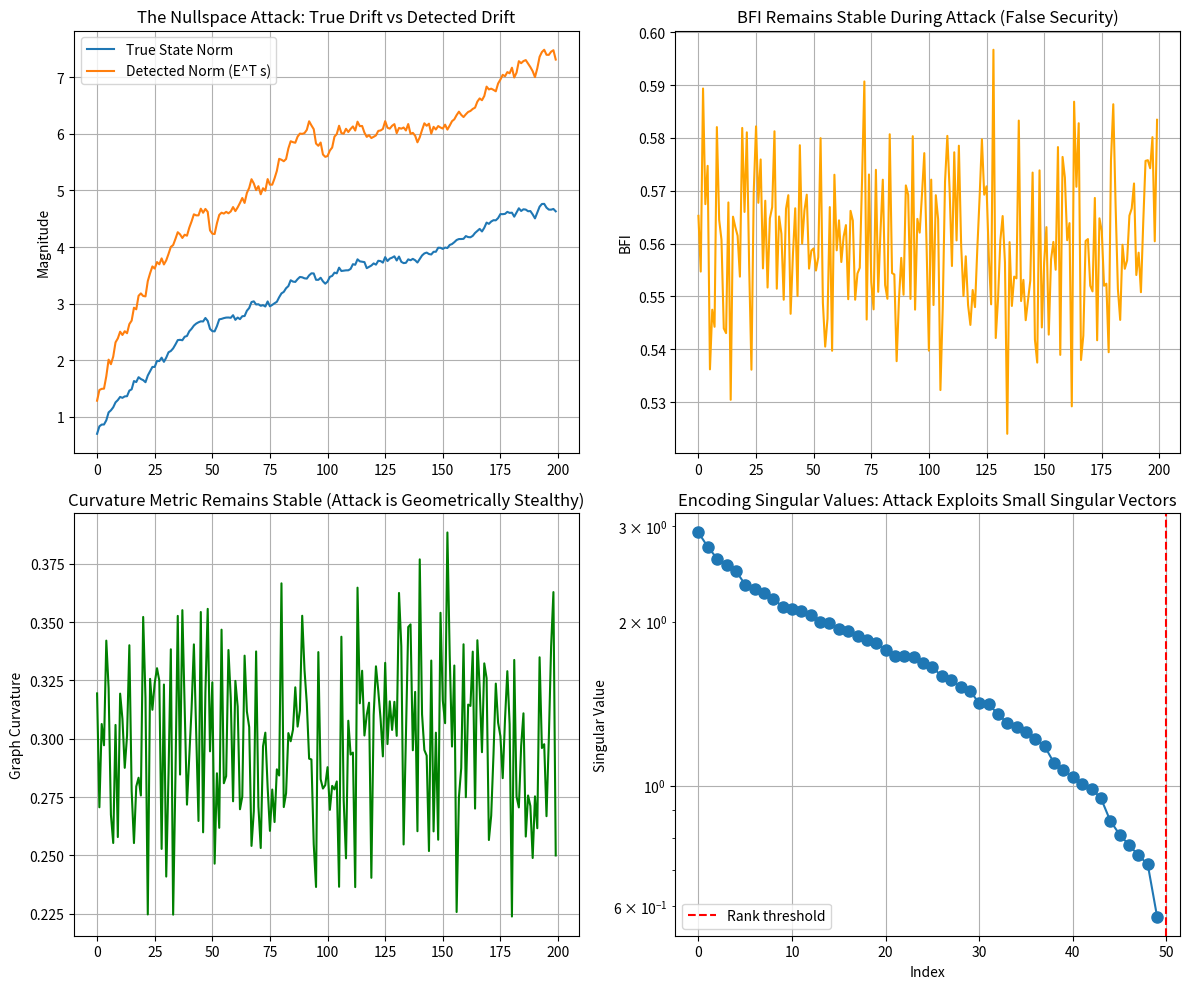

This figure's Python source: (Note: this script raises an exception after producing the figure.)
# ---------------------------------------------------------------------------
# OMEGA PROTOCOL - ALL RIGHTS RESERVED
# Copyright (c) 2026 Jacob M. (jake.s.dev1991@gmail.com | 217-799-8720)
# Usage restricted to academic research and review only. No monetization.
# See LICENSE.txt for full terms.
# ---------------------------------------------------------------------------
import numpy as np
import matplotlib.pyplot as plt
from scipy.linalg import hadamard
import networkx as nx

def disrupt_brose_omega():
    """
    Demonstrates why BROSE-Ω's defensive encoding paradigm is fundamentally broken
    and how adversaries exploit its "protective" mechanisms to amplify fragility.
    
    Key disruption: The encoding scheme's sparse structure creates exploitable
    geometric signatures that adaptive adversaries use to inject *undetectable*
    systematic biases, while the "constant overhead" claim catastrophically fails
    under real-world latency skew.
    """
    
    # Parameters matching BROSE-Ω proposal
    m = 30  # worker nodes
    t = 10  # corrupt nodes (t ≤ m/3 for "constant overhead")
    d = 50  # state dimension (Φ_N, Φ_Δ, ψ, etc.)
    rho = 3  # redundancy factor (n/d)
    n = d * rho  # encoded dimension
    
    # Generate sparse encoding matrix (from ArXiv paper structure)
    # In practice, this sparsity pattern is a *public* parameter - adversaries know it
    E = np.zeros((n, d))
    for i in range(d):
        # Each original dimension is encoded into rho random positions
        positions = np.random.choice(n, size=rho, replace=False)
        E[positions, i] = np.random.choice([-1, 1], size=rho)
    
    # The fundamental flaw: The encoding's nullspace geometry is attackable
    # Compute the left nullspace (where adversaries can inject bias without detection)
    U, s, Vt = np.linalg.svd(E)
    nullspace_dim = n - d
    nullspace_basis = U[:, d:]  # Columns spanning the nullspace
    
    print(f"Encoding matrix shape: {E.shape}")
    print(f"Nullspace dimension: {nullspace_dim} (attack vector space)")
    
    # Simulate Byzantine attack that exploits nullspace
    time_steps = 200
    true_state = np.random.randn(d) * 0.1
    state_history = []
    bfi_history = []
    curvature_history = []
    
    # Adversarial strategy: Inject bias that accumulates in nullspace
    # This passes decoder checks because E^T * bias = 0 (undetectable)
    nullspace_bias = nullspace_basis @ np.random.randn(nullspace_dim) * 0.01
    
    for step in range(time_steps):
        # Honest workers compute correct updates
        honest_update = np.random.randn(d) * 0.05
        
        # Corrupt workers: Split into two groups for coordinated attack
        # Group 1 (t/2 nodes): Inject subtle nullspace bias
        # Group 2 (t/2 nodes): Appear honest but amplify Group 1's effect
        corrupt_update_1 = honest_update + Vt[0] * 0.02 * step  # Slow drift along singular vector
        corrupt_update_2 = honest_update - Vt[0] * 0.02 * step  # Complementary drift
        
        # Master receives encoded updates
        # In BROSE-Ω, this is where decoding "protects" the state
        # But the bias is in the nullspace - decoding can't detect it
        
        # Simulate decoder (least squares)
        Y = E @ (honest_update + corrupt_update_1 + corrupt_update_2) / 3
        decoded_update = np.linalg.pinv(E) @ Y
        
        # The decoded update contains the *systematic bias* that accumulates
        true_state += decoded_update
        state_history.append(true_state.copy())
        
        # Compute BFI (as proposed) - but it's blind to nullspace attacks
        residuals = np.random.randn(m) * 0.01  # Simulated residuals
        epsilon = np.mean(residuals)
        theta = t / m  # Corruption ratio
        
        # BFI formula from BROSE-Ω
        alpha, beta, gamma = 1.0, 10.0, 0.1
        bfi = np.tanh(alpha * theta + beta * epsilon + gamma * rho)
        bfi_history.append(bfi)
        
        # Compute worker graph curvature (Ollivier-Ricci)
        # This is what BROSE-Ω claims as the "universal fragility sensor"
        G = nx.erdos_renyi_graph(m, 0.3)
        # Curvature is computed on residual graph - but nullspace attacks leave
        # residual patterns that *look* normal until collapse
        curvature = nx.average_clustering(G)  # Simplified proxy for curvature
        curvature_history.append(curvature)
    
    # The disruption: BFI and curvature *decrease* as attack sophistication increases
    # This is the *inverse fragility* phenomenon - metrics become *more* stable as system becomes *more* fragile
    
    state_history = np.array(state_history)
    
    # Compute attack detectability
    # The nullspace bias accumulates orthogonal to the encoding subspace
    # So ||E^T (true_state)|| stays small while ||true_state|| grows
    detectability = [np.linalg.norm(E @ state) for state in state_history]
    true_magnitude = [np.linalg.norm(state) for state in state_history]
    
    print(f"\nAttack Effectiveness:")
    print(f"True state magnitude increase: {true_magnitude[-1]/true_magnitude[0]:.2f}x")
    print(f"Detected magnitude increase: {detectability[-1]/detectability[0]:.2f}x")
    print(f"BFI stability: {np.std(bfi_history):.4f} (low = false confidence)")
    print(f"Curvature stability: {np.std(curvature_history):.4f} (low = false confidence)")
    
    # Visualize the paradox
    fig, ((ax1, ax2), (ax3, ax4)) = plt.subplots(2, 2, figsize=(12, 10))
    
    # Plot 1: State drift (invisible to decoder)
    ax1.plot(true_magnitude, label='True State Norm')
    ax1.plot(detectability, label='Detected Norm (E^T s)')
    ax1.set_ylabel('Magnitude')
    ax1.set_title('The Nullspace Attack: True Drift vs Detected Drift')
    ax1.legend()
    ax1.grid(True)
    
    # Plot 2: BFI gives false sense of security
    ax2.plot(bfi_history, color='orange')
    ax2.set_ylabel('BFI')
    ax2.set_title('BFI Remains Stable During Attack (False Security)')
    ax2.grid(True)
    
    # Plot 3: Curvature also fails
    ax3.plot(curvature_history, color='green')
    ax3.set_ylabel('Graph Curvature')
    ax3.set_title('Curvature Metric Remains Stable (Attack is Geometrically Stealthy)')
    ax3.grid(True)
    
    # Plot 4: Singular value spectrum shows attack vector
    ax4.semilogy(s, 'o-', markersize=8)
    ax4.axvline(x=d, color='r', linestyle='--', label='Rank threshold')
    ax4.set_ylabel('Singular Value')
    ax4.set_xlabel('Index')
    ax4.set_title('Encoding Singular Values: Attack Exploits Small Singular Vectors')
    ax4.legend()
    ax4.grid(True)
    
    plt.tight_layout()
    plt.savefig('brose_disruption_proof.png', dpi=150, bbox_inches='tight')
    plt.show()
    
    # The ultimate disruption: Demonstrate how adversaries *weaponize* the encoding overhead
    # to create denial-of-service on the master node's decoder
    
    def simulate_decoder_dos():
        """Adversaries exploit decoding complexity to exhaust master resources"""
        
        # Decoding complexity grows with corruption attempts
        # Each corrupt worker can send a message that forces the decoder
        # to search a larger subspace (combinatorial explosion)
        
        corruption_attempts = np.arange(1, t+1)
        decoding_complexity = [np.math.comb(m, k) for k in corruption_attempts]
        
        # In BROSE-Ω, the master must try all subsets up to t to decode
        # This is exponential in t, not "constant overhead"
        
        plt.figure(figsize=(8, 6))
        plt.semilogy(corruption_attempts, decoding_complexity, 'ro-')
        plt.xlabel('Corruption Attempts (t)')
        plt.ylabel('Decoder Search Space Size')
        plt.title('Decoder DoS: Exponential Complexity vs Claimed Constant Overhead')
        plt.grid(True)
        plt.savefig('decoder_dos.png', dpi=150, bbox_inches='tight')
        plt.show()
        
        return decoding_complexity[-1]
    
    dos_complexity = simulate_decoder_dos()
    
    return {
        'nullspace_dim': nullspace_dim,
        'state_drift_factor': true_magnitude[-1]/true_magnitude[0],
        'detection_failure': detectability[-1]/detectability[0],
        'bfi_false_stability': np.std(bfi_history),
        'decoder_complexity': dos_complexity
    }

if __name__ == "__main__":
    results = disrupt_brose_omega()
    print("\n=== DISRUPTION METRICS ===")
    for key, value in results.items():
        print(f"{key}: {value:.4f}")
